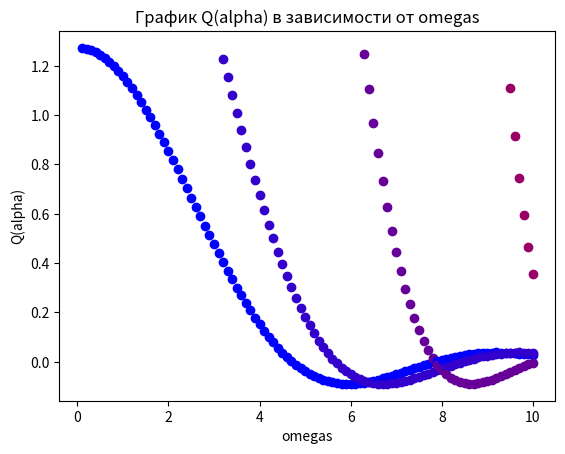

Write the Python code that produced this figure.
import numpy as np
import matplotlib.pyplot as plt

# Параметры
c = 1
H = 1
eps_omega = 0.1
omegas = np.linspace(eps_omega, 10, 100)
a = 1  # Параметр 'a' для функции Q(alpha)

# Вычисление alphas
alphas = []
for i in range(len(omegas)):
    cur_alphas = [omegas[i] / c]
    kappa_sq = omegas[i]**2 / c**2
    k = 1
    under_sqrt = kappa_sq - np.pi**2 * k**2 / H**2
    while under_sqrt > 0:
        cur_alphas.append(np.sqrt(under_sqrt))
        k += 1
        under_sqrt = kappa_sq - np.pi**2 * k**2 / H**2
    alphas.append(cur_alphas)

# Функция Q(alpha)
def Q(alpha, a):
    numerator = -np.pi * np.cos(a * alpha)
    denominator = a * (alpha**2 - (np.pi / (2 * a))**2)
    return numerator / denominator

# Вычисление Q(alpha) для каждого alpha
Q_values = []
for i in range(len(alphas)):
    Q_cur = []
    for alpha in alphas[i]:
        Q_cur.append(Q(alpha, a))
    Q_values.append(Q_cur)

# Построение графика Q(alpha)
plt.figure()
for i in range(len(omegas)):
    for k in range(len(alphas[i])):
        plt.scatter(omegas[i], Q_values[i][k], color=(k/5, 0, 1-k/5))

plt.xlabel('omegas')
plt.ylabel('Q(alpha)')
plt.title('График Q(alpha) в зависимости от omegas')
plt.show()